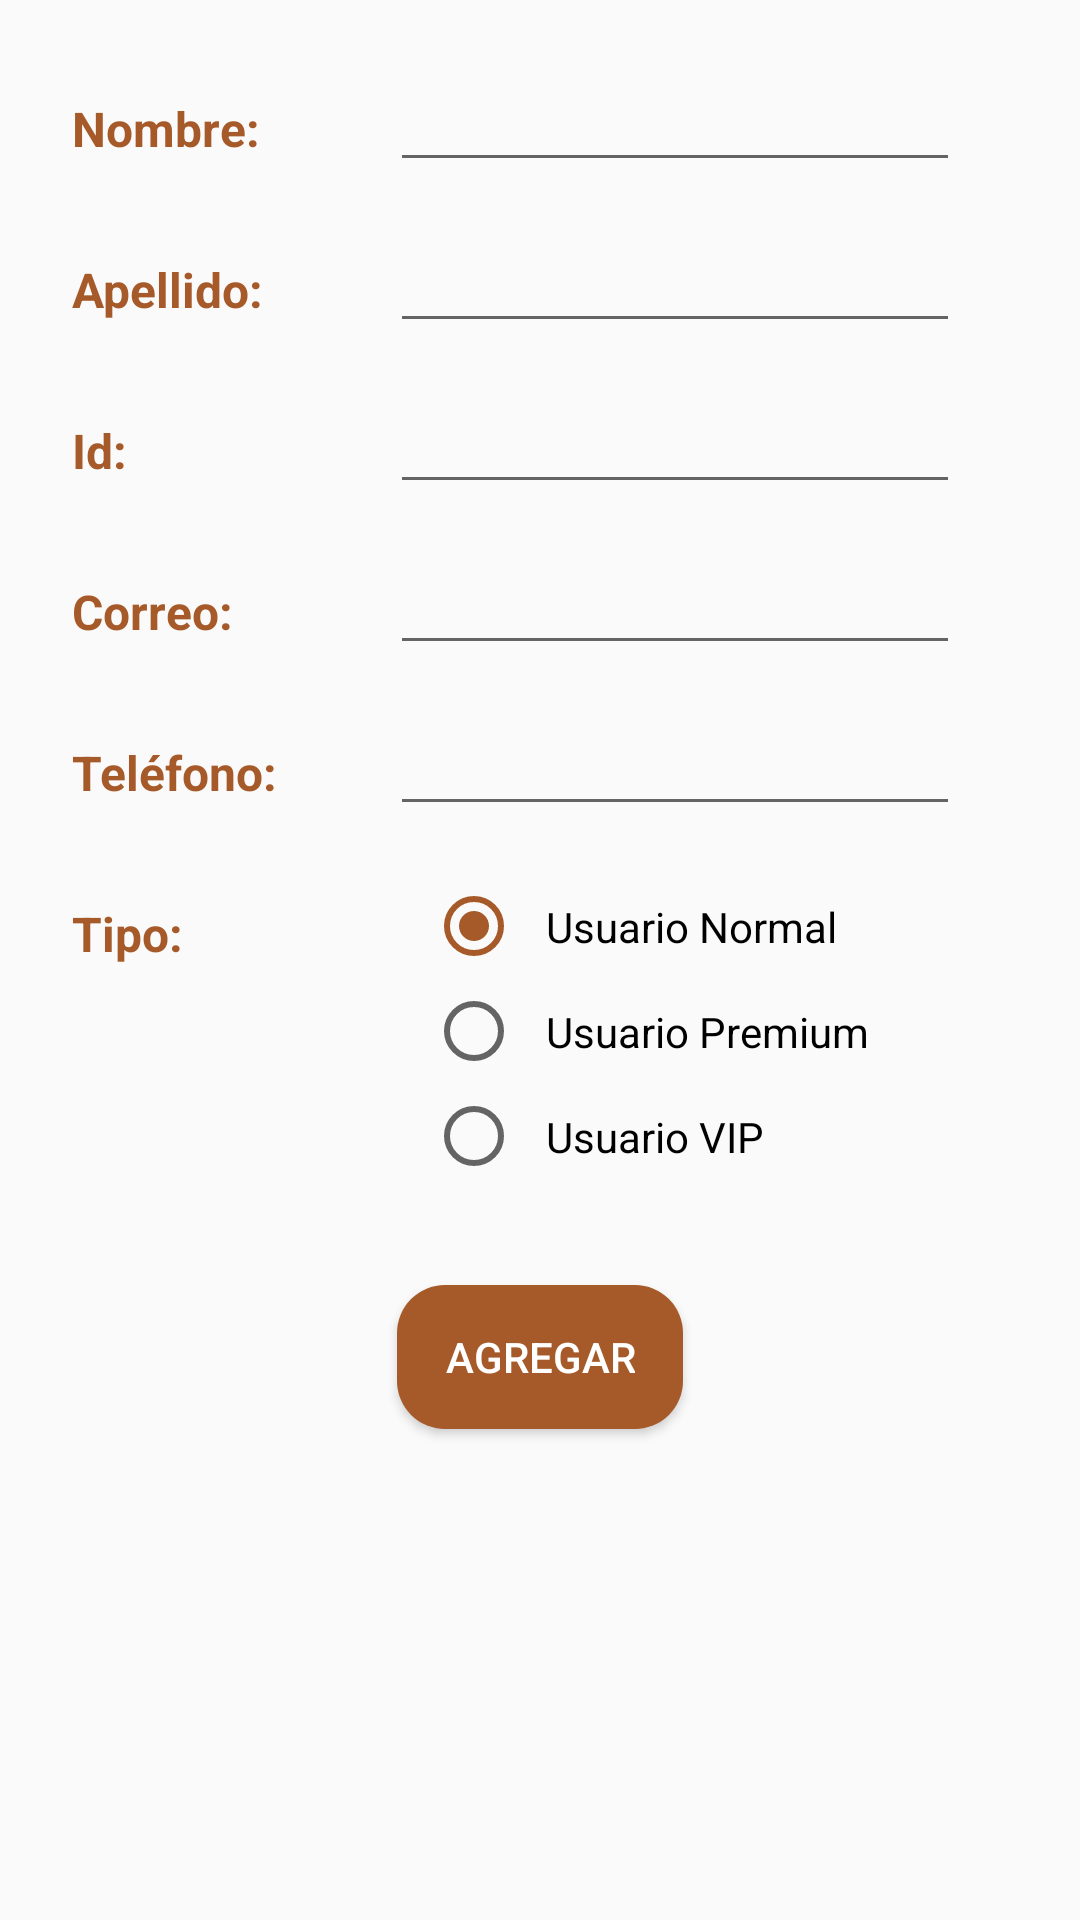

Reconstruct the res/layout file that produces this screen, plus the resources it refers to.
<!-- AndroidManifest.xml: application theme AppTheme -->
<!-- res/layout/activity_screen2.xml -->
<?xml version="1.0" encoding="utf-8"?>
<ScrollView xmlns:app="http://schemas.android.com/apk/res-auto"
    xmlns:tools="http://schemas.android.com/tools"
    android:layout_height="match_parent"
    android:layout_width="match_parent"
    xmlns:android="http://schemas.android.com/apk/res/android">

    
    <androidx.constraintlayout.widget.ConstraintLayout
        android:layout_width="match_parent"
        android:layout_height="match_parent">

        
        <TextView
            android:id="@+id/textView"
            android:layout_width="wrap_content"
            android:layout_height="wrap_content"
            android:layout_marginStart="24dp"
            android:layout_marginLeft="24dp"
            android:layout_marginTop="32dp"
            android:text="@string/name_new_client"
            android:textSize="16sp"
            android:textStyle="bold"
            app:layout_constraintStart_toStartOf="parent"
            app:layout_constraintTop_toTopOf="parent" />


        
        <EditText
            android:id="@+id/editText"
            android:layout_width="wrap_content"
            android:layout_height="wrap_content"
            android:layout_marginStart="24dp"
            android:layout_marginLeft="24dp"
            android:layout_marginEnd="24dp"
            android:layout_marginRight="24dp"
            android:textSize="16sp"
            android:ems="10"
            android:inputType="textPersonName"
            app:layout_constraintBaseline_toBaselineOf="@+id/textView"
            app:layout_constraintEnd_toStartOf="@+id/guideline2"
            app:layout_constraintStart_toStartOf="@+id/guideline" />

        
        <TextView
            android:id="@+id/textView2"
            android:layout_width="wrap_content"
            android:layout_height="wrap_content"
            android:layout_marginStart="24dp"
            android:layout_marginLeft="24dp"
            android:layout_marginTop="32dp"
            android:text="@string/lastName_new_client"
            android:textSize="16sp"
            android:textStyle="bold"
            app:layout_constraintStart_toStartOf="parent"
            app:layout_constraintTop_toBottomOf="@+id/textView" />

        
        <EditText
            android:id="@+id/editText2"
            android:layout_width="wrap_content"
            android:layout_height="wrap_content"
            android:layout_marginStart="24dp"
            android:layout_marginLeft="24dp"
            android:layout_marginEnd="24dp"
            android:layout_marginRight="24dp"
            android:textSize="16sp"
            android:ems="10"
            android:inputType="textPersonName"
            app:layout_constraintBaseline_toBaselineOf="@+id/textView2"
            app:layout_constraintEnd_toStartOf="@+id/guideline2"
            app:layout_constraintStart_toStartOf="@+id/guideline" />

        
        <TextView
            android:id="@+id/textView3"
            android:layout_width="wrap_content"
            android:layout_height="wrap_content"
            android:layout_marginStart="24dp"
            android:layout_marginLeft="24dp"
            android:layout_marginTop="32dp"
            android:text="@string/id_new_client"
            android:textSize="16sp"
            android:textStyle="bold"
            app:layout_constraintStart_toStartOf="parent"
            app:layout_constraintTop_toBottomOf="@+id/textView2" />

        
        <EditText
            android:id="@+id/editText3"
            android:layout_width="wrap_content"
            android:layout_height="wrap_content"
            android:layout_marginStart="24dp"
            android:layout_marginLeft="24dp"
            android:layout_marginEnd="24dp"
            android:layout_marginRight="24dp"
            android:ems="10"
            android:textSize="16sp"
            android:inputType="number"
            app:layout_constraintBaseline_toBaselineOf="@+id/textView3"
            app:layout_constraintEnd_toStartOf="@+id/guideline2"
            app:layout_constraintStart_toStartOf="@+id/guideline" />

        
        <TextView
            android:id="@+id/textView4"
            android:layout_width="wrap_content"
            android:layout_height="wrap_content"
            android:layout_marginStart="24dp"
            android:layout_marginLeft="24dp"
            android:layout_marginTop="32dp"
            android:text="@string/email_new_client"
            android:textSize="16sp"
            android:textStyle="bold"
            app:layout_constraintStart_toStartOf="parent"
            app:layout_constraintTop_toBottomOf="@+id/textView3" />

        
        <EditText
            android:id="@+id/editText4"
            android:layout_width="wrap_content"
            android:layout_height="wrap_content"
            android:layout_marginStart="24dp"
            android:layout_marginLeft="24dp"
            android:layout_marginEnd="24dp"
            android:layout_marginRight="24dp"
            android:textSize="16sp"
            android:ems="10"
            android:inputType="textEmailAddress"
            app:layout_constraintBaseline_toBaselineOf="@+id/textView4"
            app:layout_constraintEnd_toStartOf="@+id/guideline2"
            app:layout_constraintStart_toStartOf="@+id/guideline" />

        
        <TextView
            android:id="@+id/textView5"
            android:layout_width="wrap_content"
            android:layout_height="wrap_content"
            android:layout_marginStart="24dp"
            android:layout_marginLeft="24dp"
            android:layout_marginTop="32dp"
            android:text="@string/phone_new_client"
            android:textSize="16sp"
            android:textStyle="bold"
            app:layout_constraintStart_toStartOf="parent"
            app:layout_constraintTop_toBottomOf="@+id/textView4" />

        
        <EditText
            android:id="@+id/editText5"
            android:layout_width="wrap_content"
            android:layout_height="wrap_content"
            android:layout_marginStart="24dp"
            android:layout_marginLeft="24dp"
            android:layout_marginEnd="24dp"
            android:layout_marginRight="24dp"
            android:ems="10"
            android:textSize="16sp"
            android:inputType="number"
            app:layout_constraintBaseline_toBaselineOf="@+id/textView5"
            app:layout_constraintEnd_toStartOf="@+id/guideline2"
            app:layout_constraintStart_toStartOf="@+id/guideline" />

        
        <androidx.constraintlayout.widget.Guideline
            android:id="@+id/guideline"
            android:layout_width="wrap_content"
            android:layout_height="wrap_content"
            android:orientation="vertical"
            app:layout_constraintGuide_percent="0.35" />

        
        <androidx.constraintlayout.widget.Guideline
            android:id="@+id/guideline2"
            android:layout_width="wrap_content"
            android:layout_height="wrap_content"
            android:orientation="vertical"
            app:layout_constraintGuide_percent="0.9"  />

        
        <TextView
            android:id="@+id/textView9"
            android:layout_width="wrap_content"
            android:layout_height="wrap_content"
            android:layout_marginStart="24dp"
            android:layout_marginLeft="24dp"
            android:layout_marginTop="32dp"
            android:text="@string/type_new_client"
            android:textSize="16sp"
            android:textStyle="bold"
            app:layout_constraintStart_toStartOf="parent"
            app:layout_constraintTop_toBottomOf="@+id/textView5" />

        <RadioGroup
            android:id="@+id/radioGroup3"
            android:layout_width="wrap_content"
            android:layout_height="wrap_content"
            android:layout_marginStart="16dp"
            android:layout_marginLeft="16dp"
            android:layout_marginTop="16dp"
            app:layout_constraintStart_toStartOf="@+id/guideline"
            app:layout_constraintTop_toBottomOf="@+id/editText5">

            <RadioButton
                android:id="@+id/radioButton7"
                android:layout_width="match_parent"
                android:layout_height="wrap_content"
                android:checked="true"
                android:padding="8dp"
                android:text="@string/basic_new_client" />

            <RadioButton
                android:id="@+id/radioButton6"
                android:layout_width="match_parent"
                android:layout_height="wrap_content"
                android:padding="8dp"
                android:text="@string/premium_new_client" />

            <RadioButton
                android:id="@+id/radioButton"
                android:layout_width="match_parent"
                android:layout_height="wrap_content"
                android:padding="8dp"
                android:text="@string/VIP_new_client" />
        </RadioGroup>

        <Button
            android:id="@+id/add_new_client"
            android:layout_width="wrap_content"
            android:layout_height="wrap_content"
            android:layout_marginStart="32dp"
            android:layout_marginLeft="32dp"
            android:layout_marginTop="32dp"
            android:layout_marginEnd="32dp"
            android:layout_marginRight="32dp"
            android:layout_marginBottom="32dp"
            android:text="@string/add_new_client"
            android:paddingLeft="16dp"
            android:paddingRight="16dp"
            app:layout_constraintBottom_toBottomOf="parent"
            app:layout_constraintEnd_toEndOf="parent"
            app:layout_constraintStart_toStartOf="parent"
            app:layout_constraintTop_toBottomOf="@+id/radioGroup3" />

    </androidx.constraintlayout.widget.ConstraintLayout>

</ScrollView>
<!-- resources referenced by this layout -->
<resources>
  <string name="VIP_new_client">Usuario VIP</string>
  <string name="add_new_client">Agregar</string>
  <string name="basic_new_client">Usuario Normal</string>
  <string name="email_new_client">Correo:</string>
  <string name="id_new_client">Id:</string>
  <string name="lastName_new_client">Apellido:</string>
  <string name="name_new_client">Nombre:</string>
  <string name="phone_new_client">Teléfono:</string>
  <string name="premium_new_client">Usuario Premium</string>
  <string name="type_new_client">Tipo:</string>
  <style name="AppTheme" parent="Theme.AppCompat.Light.DarkActionBar">
          <item name="colorPrimary">@color/color_1_Primary</item>
          <item name="colorPrimaryDark">@color/color_1_primary_Dark</item>
          <item name="colorAccent">@color/color_1_Secondary</item>
          <item name="android:buttonStyle">@style/ButtonColor_1</item>
          <item name="actionBarStyle">@style/ActionBarStyle_1</item>
          <item name="android:textColor">@color/color_1_Secondary</item>
          <item name="android:homeAsUpIndicator">@drawable/ic_arrow_back_white_24dp</item>
      </style>
  <color name="color_1_Primary">#646569</color>
  <color name="color_1_primary_Dark">#3a3b3e</color>
  <color name="color_1_Secondary">#a75a29</color>
  <style name="ButtonColor_1" parent="@style/Widget.AppCompat.Button.Colored">
          <item name="android:textColor">@color/color_1_Secondary_Text</item>
          <item name="android:background">@drawable/btn_rounded_1</item>
      </style>
  <style name="ActionBarStyle_1" parent="Widget.AppCompat.ActionBar">
          <item name="titleTextStyle">@style/ActionBarTitleTextStyle_1</item>
          <item name="background">@color/color_1_Primary</item>
      </style>
  <color name="color_1_Secondary_Text">#ffffff</color>
  <!-- drawable btn_rounded_1 (drawable) -->
  <?xml version="1.0" encoding="utf-8"?>
  <shape xmlns:android="http://schemas.android.com/apk/res/android"
      android:shape="rectangle">
      <corners android:radius="16dp" />
      <solid android:color="@color/color_1_Secondary"/>
  </shape>
  <style name="ActionBarTitleTextStyle_1" parent="TextAppearance.AppCompat.Widget.ActionBar.Title">
          <item name="android:textColor">@color/color_1_Primary_Text</item>
      </style>
  <color name="color_1_Primary_Text">#ffffff</color>
</resources>
